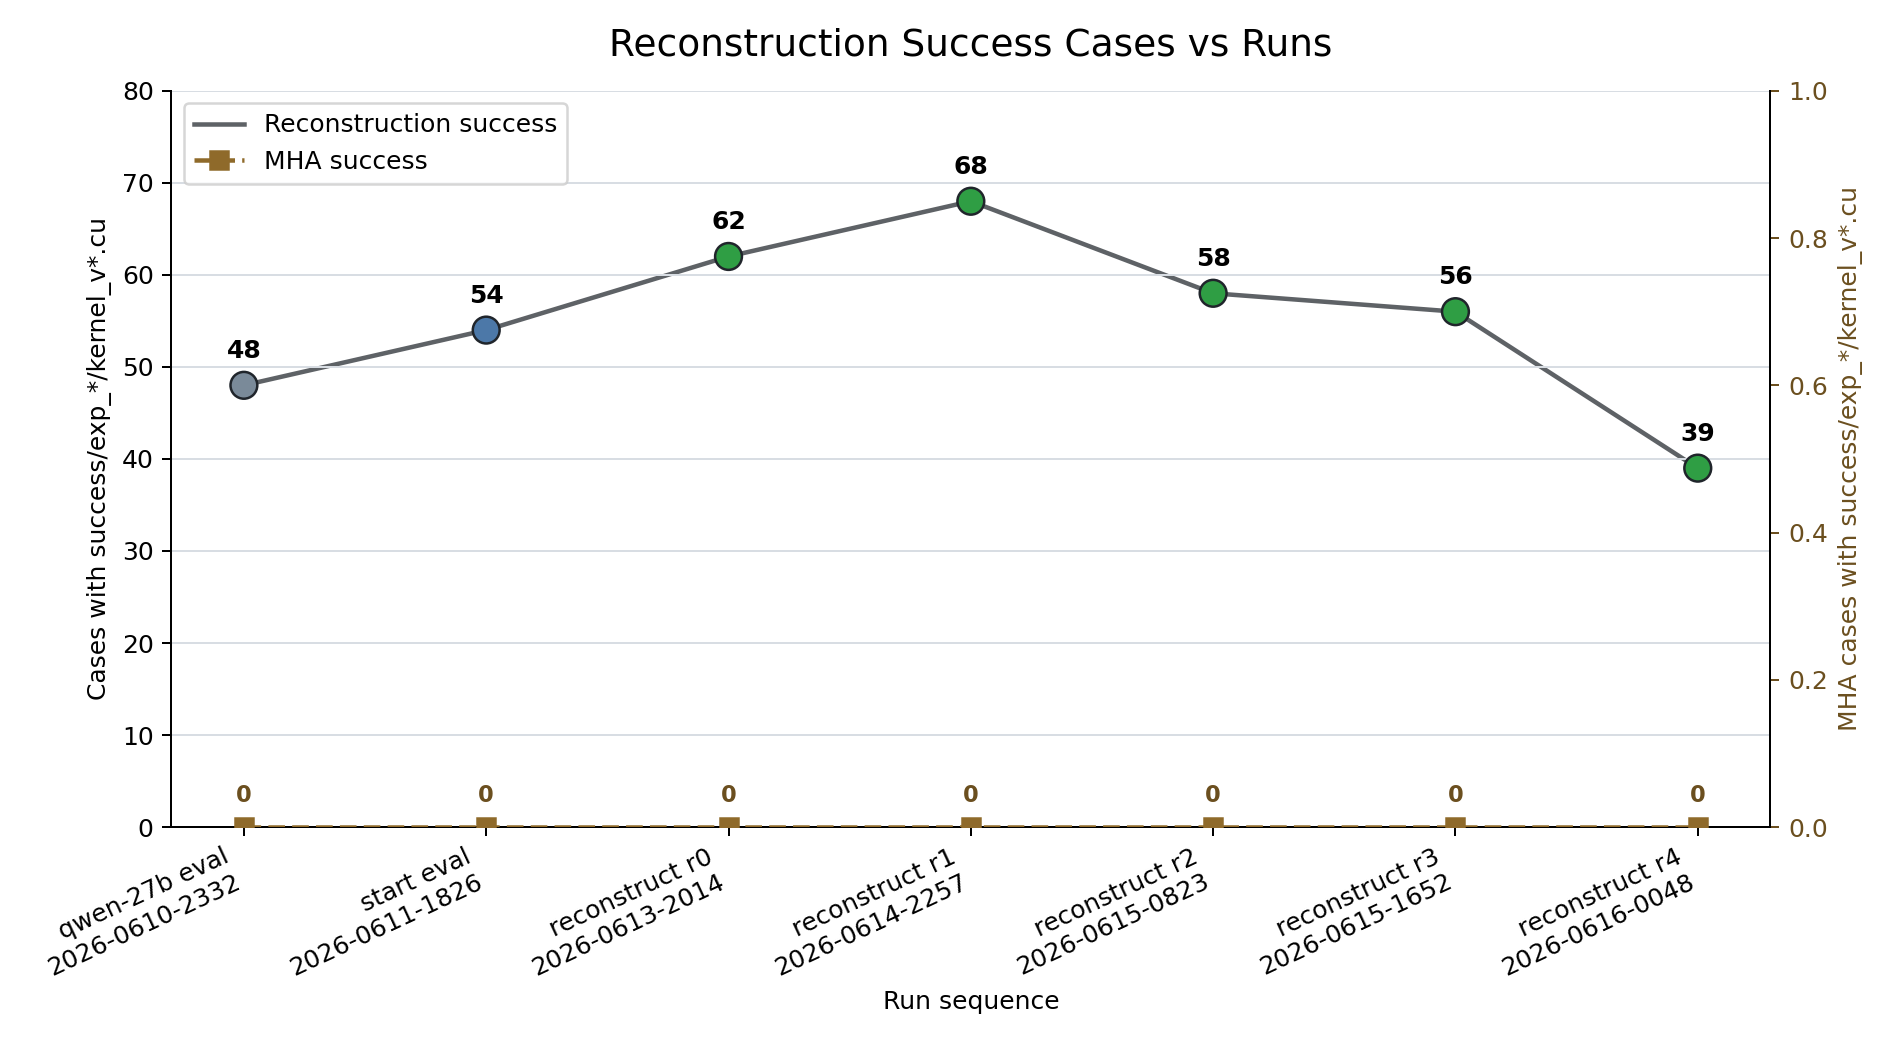

Source data for this figure (header and first rows):
x, run_label, run_date, kind, round, success_count, mha_success_count, mha_eval_dir, eval_dir, source, mha_source
0, qwen-27b eval?2026-0610-2332, 2026-0610-2332, comparison_qwen_27b, , 48, 0, /home/ubuntu/AccRL-exps/eval_runs/2026-0…, /home/ubuntu/AccRL-exps/eval_runs/2026-0…, counted success/exp_*/kernel_v*.cu, counted success/exp_*/kernel_v*.cu
1, start eval?2026-0611-1826, 2026-0611-1826, starting_point, , 54, 0, /home/ubuntu/AccRL-exps/eval_runs/2026-0…, /home/ubuntu/AccRL-exps/eval_runs/2026-0…, counted success/exp_*/kernel_v*.cu, counted success/exp_*/kernel_v*.cu
2, reconstruct r0?2026-0613-2014, 2026-0613-2014, loop_sft_reconstruct, 0, 62, 0, /home/ubuntu/AccRL-exps/eval_runs/2026-0…, /home/ubuntu/AccRL-exps/eval_runs/2026-0…, /home/ubuntu/AccRL-exps/eval_runs/loop-s…, counted success/exp_*/kernel_v*.cu
3, reconstruct r1?2026-0614-2257, 2026-0614-2257, loop_sft_reconstruct, 1, 68, 0, /home/ubuntu/AccRL-exps/eval_runs/2026-0…, /home/ubuntu/AccRL-exps/eval_runs/2026-0…, /home/ubuntu/AccRL-exps/eval_runs/loop-s…, counted success/exp_*/kernel_v*.cu
4, reconstruct r2?2026-0615-0823, 2026-0615-0823, loop_sft_reconstruct, 2, 58, 0, /home/ubuntu/AccRL-exps/eval_runs/2026-0…, /home/ubuntu/AccRL-exps/eval_runs/2026-0…, /home/ubuntu/AccRL-exps/eval_runs/loop-s…, counted success/exp_*/kernel_v*.cu
5, reconstruct r3?2026-0615-1652, 2026-0615-1652, loop_sft_reconstruct, 3, 56, 0, /home/ubuntu/AccRL-exps/eval_runs/2026-0…, /home/ubuntu/AccRL-exps/eval_runs/2026-0…, /home/ubuntu/AccRL-exps/eval_runs/loop-s…, counted success/exp_*/kernel_v*.cu
6, reconstruct r4?2026-0616-0048, 2026-0616-0048, loop_sft_reconstruct, 4, 39, 0, /home/ubuntu/AccRL-exps/eval_runs/2026-0…, /home/ubuntu/AccRL-exps/eval_runs/2026-0…, /home/ubuntu/AccRL-exps/eval_runs/loop-s…, counted success/exp_*/kernel_v*.cu
